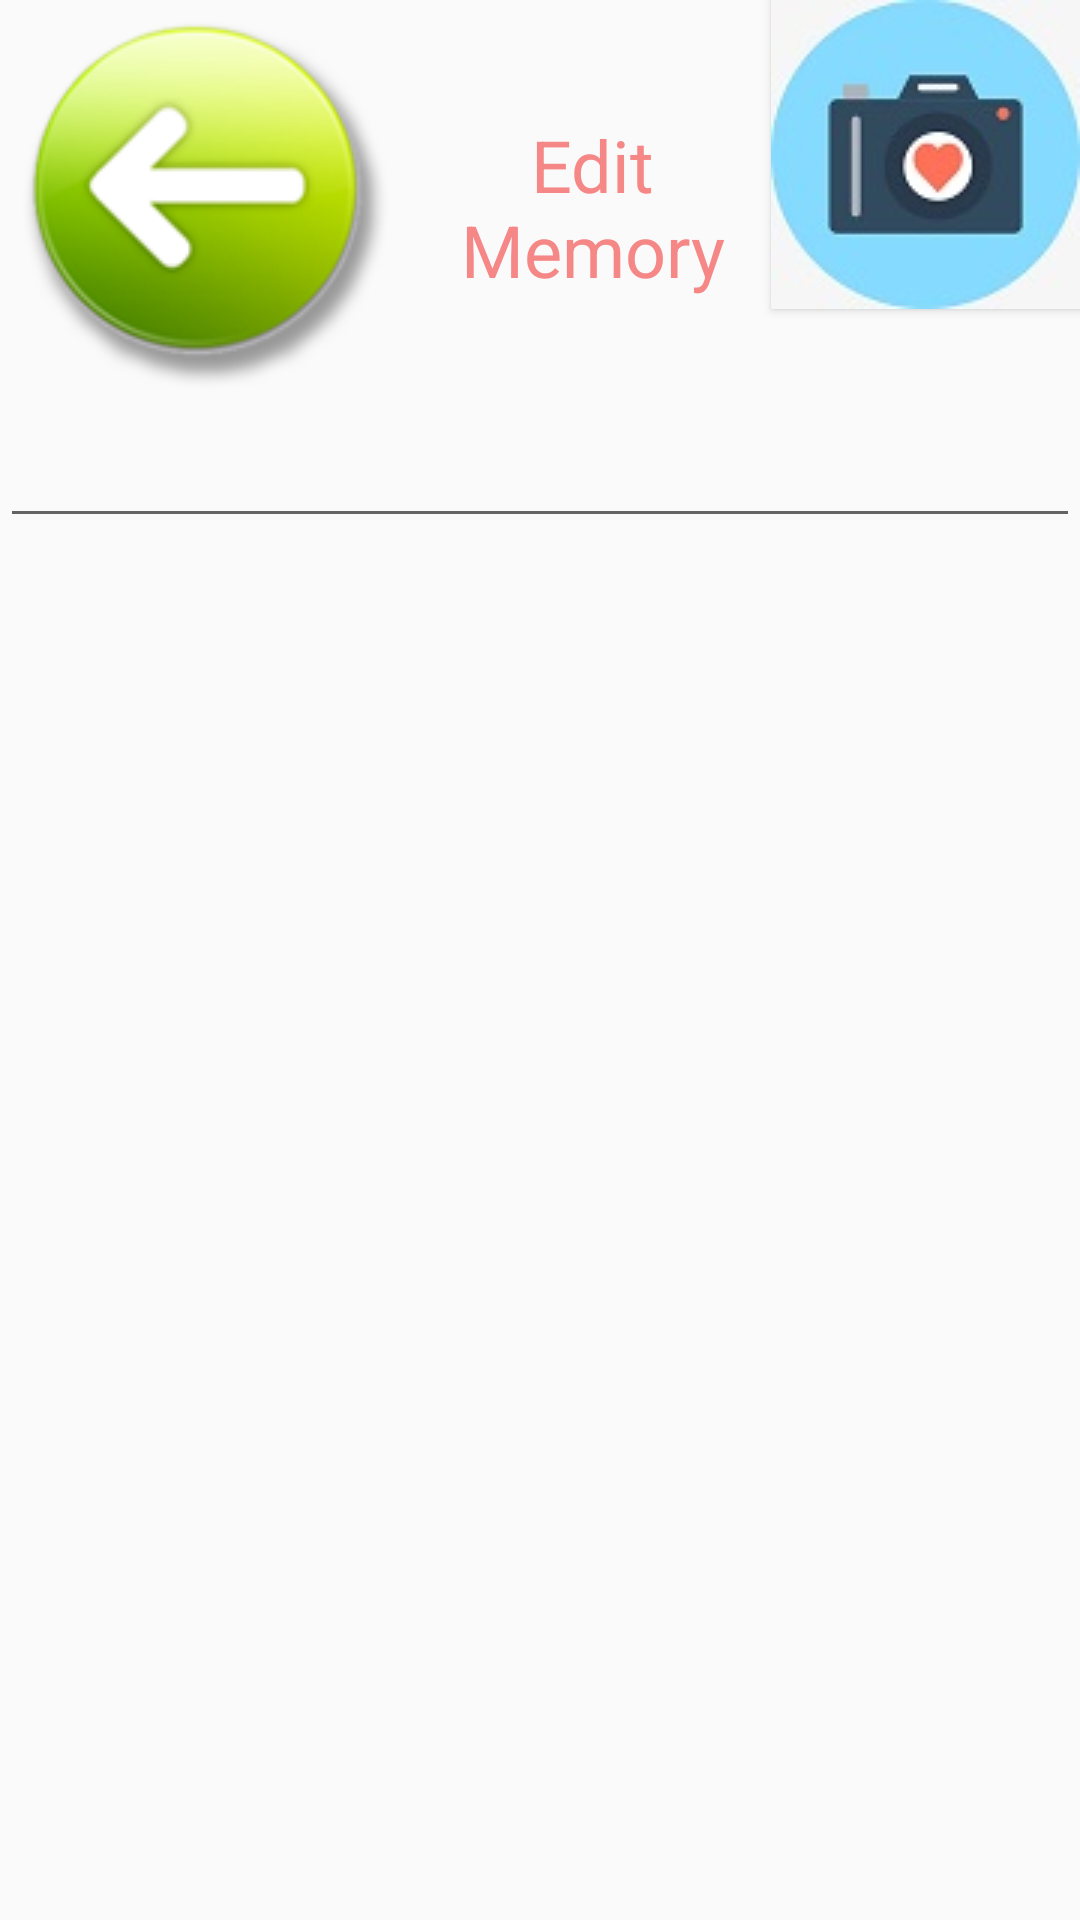

The Android layout XML behind this screen, and the referenced resources:
<!-- AndroidManifest.xml: application theme AppTheme -->
<!-- res/layout/activity_memory_edit.xml -->
<?xml version="1.0" encoding="utf-8"?>
<LinearLayout
    xmlns:android="http://schemas.android.com/apk/res/android"
    android:orientation="vertical" android:layout_width="match_parent"
    android:layout_height="match_parent">

    <LinearLayout
        android:layout_width="match_parent"
        android:layout_height="wrap_content"
        android:orientation="horizontal"
        >
        <Button
            android:layout_width="wrap_content"
            android:layout_height="wrap_content"
            android:id="@+id/title_button_back"
            android:layout_gravity="center"
            android:layout_margin="5dp"
            android:textColor="#fff"
            android:background="@drawable/title_button_back"
            />
        <TextView
            android:layout_width="0dp"
            android:layout_height="wrap_content"
            android:layout_gravity="center"
            android:layout_weight="1"
            android:text="Edit Memory"
            android:gravity="center"
            android:textSize="24sp"
            android:textColor="#f68787"
            />
        <Button
            android:layout_width="wrap_content"
            android:layout_height="wrap_content"
            android:id="@+id/title_button_edit"
            android:background="@drawable/editpicture"
            />
    </LinearLayout>
    <EditText
        android:layout_width="match_parent"
        android:layout_height="wrap_content" />
</LinearLayout>
<!-- resources referenced by this layout -->
<resources>
  <!-- drawable editpicture: jpg bitmap (drawable, 4848 bytes) -->
  <!-- drawable title_button_back: png bitmap (drawable, 16585 bytes) -->
  <style name="AppTheme" parent="Theme.AppCompat.Light.DarkActionBar">
          
          <item name="colorPrimary">@color/colorPrimary</item>
          <item name="colorPrimaryDark">@color/colorPrimaryDark</item>
          <item name="colorAccent">@color/colorAccent</item>
      </style>
  <!-- not gathered from this repository: default colours our renderer supplied (Android Studio template values) -->
  <color name="colorPrimary">#FF6200EE</color>
  <color name="colorPrimaryDark">#FF3700B3</color>
  <color name="colorAccent">#FF03DAC5</color>
</resources>
